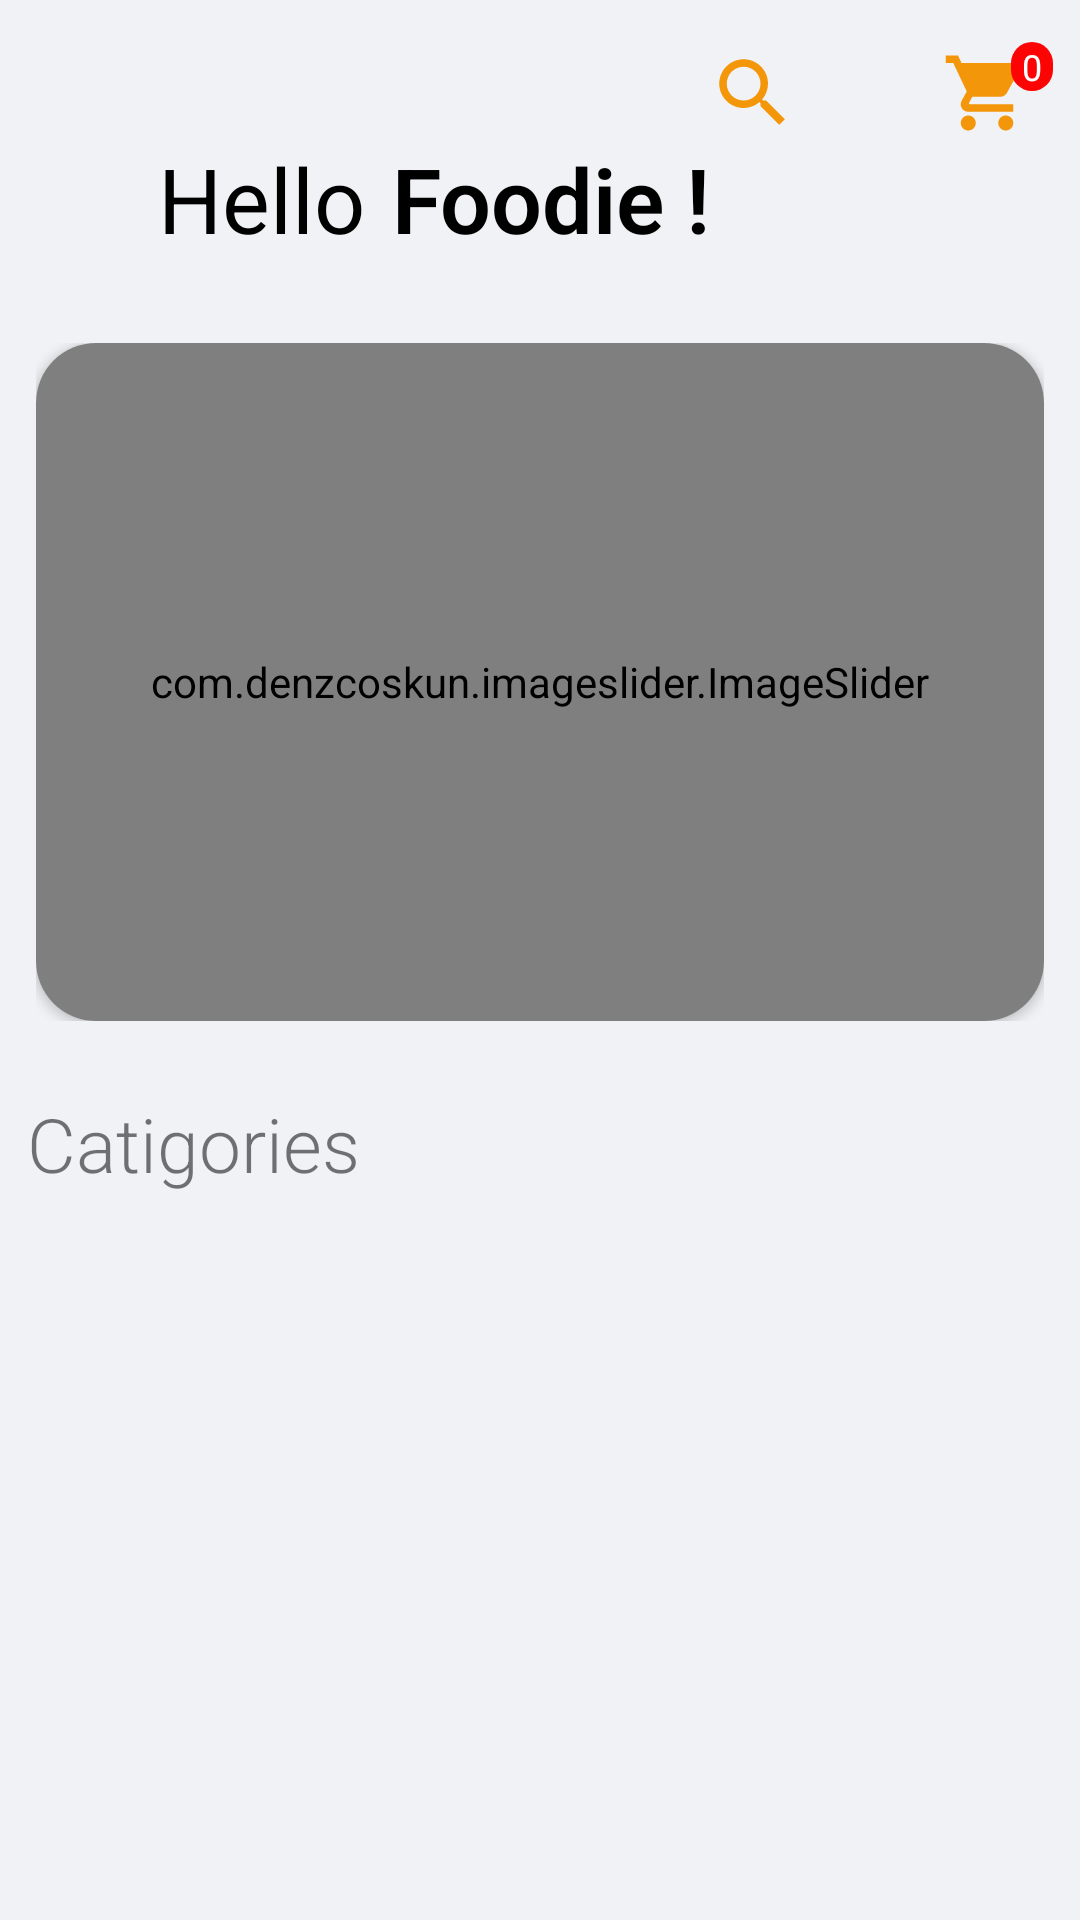

Layout XML and referenced resources for this Android screen:
<!-- AndroidManifest.xml: application theme Theme.FoodOrder2 -->
<!-- res/layout/fragment_home.xml -->
<?xml version="1.0" encoding="utf-8"?>
<androidx.core.widget.NestedScrollView xmlns:android="http://schemas.android.com/apk/res/android"
    xmlns:tools="http://schemas.android.com/tools"
    android:layout_width="match_parent"
    android:layout_height="match_parent"
    xmlns:app="http://schemas.android.com/apk/res-auto"
    tools:context=".Fragment.HomeFragment"
    android:background="@color/backgarunt"
    >

    <androidx.constraintlayout.widget.ConstraintLayout
        android:layout_width="match_parent"
        android:layout_height="match_parent"

        >

        <ImageView
            android:id="@+id/shopping"
            android:layout_width="@dimen/size_30dp"
            android:layout_height="@dimen/size_30dp"
            android:layout_marginTop="16dp"
            android:layout_marginEnd="16dp"
            android:src="@drawable/ic_baseline_shopping_cart_24"
            app:layout_constraintEnd_toEndOf="parent"
            app:layout_constraintTop_toTopOf="parent" />

        <TextView
            android:id="@+id/counter"
            android:layout_width="wrap_content"
            android:layout_height="wrap_content"
            android:layout_gravity="top"
            android:layout_marginTop="14dp"
            android:layout_marginEnd="9dp"
            android:background="@drawable/badg_back"
            android:gravity="center"
            android:minEms="1"
            android:text="0"
            android:textColor="@color/white"
            android:textSize="@dimen/text_12sp"
            app:layout_constraintEnd_toEndOf="parent"
            app:layout_constraintTop_toTopOf="parent" />

        <ImageView
            android:id="@+id/profile"
            android:layout_width="@dimen/size_30dp"
            android:layout_height="@dimen/size_30dp"
            android:layout_marginTop="@dimen/size_16dp"
            android:src="@drawable/ic_person"
            android:layout_marginRight="@dimen/size_10dp"
            app:layout_constraintHorizontal_bias="1"
            app:layout_constraintBottom_toBottomOf="parent"
            app:layout_constraintEnd_toStartOf="@+id/shopping"
            app:layout_constraintStart_toStartOf="parent"
            app:layout_constraintTop_toTopOf="parent"
            app:layout_constraintVertical_bias="0" />

        <ImageView
            android:id="@+id/search"
            android:layout_width="@dimen/size_30dp"
            android:layout_height="@dimen/size_30dp"
            android:layout_marginTop="16dp"
            android:layout_marginRight="@dimen/size_10dp"
            android:src="@drawable/ic_baseline_search_24"
            app:layout_constraintBottom_toBottomOf="parent"
            app:layout_constraintEnd_toStartOf="@+id/profile"
            app:layout_constraintTop_toTopOf="parent"
            app:layout_constraintVertical_bias="0"
            />

        <TextView
            android:id="@+id/textView4"
            android:layout_width="wrap_content"
            android:layout_height="wrap_content"
            android:layout_marginLeft="@dimen/size_30dp"
            android:text="Hello"
            android:textColor="@color/black"

            android:textSize="@dimen/text_30sp"
            app:layout_constraintBottom_toBottomOf="parent"
            app:layout_constraintEnd_toEndOf="parent"
            app:layout_constraintHorizontal_bias="0.087"
            app:layout_constraintStart_toStartOf="parent"
            app:layout_constraintTop_toBottomOf="@+id/search"
            app:layout_constraintVertical_bias="0.0" />

        <TextView
            android:id="@+id/textView6"
            android:layout_width="wrap_content"
            android:layout_height="wrap_content"
            android:layout_marginLeft="@dimen/size_10dp"
            android:fontFamily="sans-serif-light"
            android:text="Foodie !"
            android:textColor="@color/black"
            android:textSize="@dimen/text_30sp"
            android:textStyle="bold"
            app:layout_constraintBottom_toBottomOf="@+id/textView4"
            app:layout_constraintStart_toEndOf="@+id/textView4"
            app:layout_constraintTop_toTopOf="@+id/textView4" />


        <RelativeLayout
            android:id="@+id/relativeLayout2"
            android:layout_width="match_parent"
            android:layout_height="@dimen/size_250dp"
            android:layout_marginTop="16dp"
            android:padding="@dimen/size_12dp"
            app:layout_constraintEnd_toEndOf="parent"
            app:layout_constraintStart_toStartOf="parent"
            app:layout_constraintTop_toBottomOf="@+id/textView4">

            <androidx.cardview.widget.CardView
                android:layout_width="match_parent"
                android:layout_height="match_parent"
                android:elevation="@dimen/size_12dp"
                app:cardCornerRadius="@dimen/size_20dp"

                >

                <com.denzcoskun.imageslider.ImageSlider
                    android:id="@+id/image_slider"
                    android:layout_width="match_parent"
                    android:layout_height="match_parent"
                    app:iss_auto_cycle="true"
                    app:iss_delay="0"
                    app:iss_period="1000"
                    app:layout_constraintEnd_toEndOf="parent"
                    app:layout_constraintStart_toStartOf="parent"
                    app:layout_constraintTop_toTopOf="parent" />

            </androidx.cardview.widget.CardView>


        </RelativeLayout>


        <TextView
            android:id="@+id/textView7"

            android:layout_width="wrap_content"
            android:layout_height="wrap_content"
            android:layout_marginLeft="@dimen/size_10dp"
            android:layout_marginTop="12dp"
            android:fontFamily="sans-serif-light"
            android:text="Catigories"

            android:textSize="@dimen/size_25dp"
            app:layout_constraintStart_toStartOf="parent"
            app:layout_constraintTop_toBottomOf="@+id/relativeLayout2" />

        <androidx.recyclerview.widget.RecyclerView
            android:id="@+id/rv_1"
            android:layout_width="match_parent"
            android:layout_height="@dimen/size_220dp"
            android:layout_marginLeft="@dimen/size_10dp"
            android:layout_marginTop="16dp"
            android:layout_marginRight="@dimen/size_10dp"
            tools:listitem="@layout/static_rv_item"
            android:orientation="horizontal"
            app:layoutManager="androidx.recyclerview.widget.LinearLayoutManager"
            app:layout_constraintEnd_toEndOf="parent"
            app:layout_constraintStart_toStartOf="parent"
            app:layout_constraintTop_toBottomOf="@+id/textView7" />

        <TextView
            android:id="@+id/textView8"
            android:layout_width="wrap_content"
            android:layout_height="wrap_content"
            android:layout_marginStart="10dp"
            android:layout_marginTop="16dp"
            android:text="Products"
            android:fontFamily="sans-serif-light"
            android:textSize="@dimen/size_25dp"
            app:layout_constraintStart_toStartOf="parent"
            app:layout_constraintTop_toBottomOf="@+id/rv_1" />

        <androidx.recyclerview.widget.RecyclerView
            android:id="@+id/rv_2"
            android:layout_width="match_parent"
            android:layout_height="wrap_content"
            android:layout_marginLeft="@dimen/size_10dp"
            android:layout_marginTop="16dp"
            android:layout_marginRight="@dimen/size_10dp"
            android:orientation="vertical"
            tools:listitem="@layout/product_rv_item"
            app:layoutManager="androidx.recyclerview.widget.LinearLayoutManager"
            app:layout_constraintEnd_toEndOf="parent"
            app:layout_constraintHorizontal_bias="1.0"
            app:layout_constraintStart_toStartOf="parent"
            app:layout_constraintTop_toBottomOf="@+id/textView8" />


    </androidx.constraintlayout.widget.ConstraintLayout>


</androidx.core.widget.NestedScrollView>
<!-- res/layout/static_rv_item.xml (included above) -->
<?xml version="1.0" encoding="utf-8"?>
<LinearLayout xmlns:android="http://schemas.android.com/apk/res/android"
    xmlns:app="http://schemas.android.com/apk/res-auto"
    android:id="@+id/linearLayout"
    android:layout_width="@dimen/size_130dp"
    android:layout_height="match_parent"
    android:layout_marginLeft="@dimen/size_10dp"
    android:layout_marginTop="@dimen/size_20dp"
    android:layout_marginRight="@dimen/size_10dp"
    android:background="@drawable/static_rv_bg"
    android:elevation="@dimen/size_2dp"
    android:layout_margin="@dimen/size_10dp"
    android:orientation="vertical">

    <androidx.cardview.widget.CardView
        android:layout_width="@dimen/size_80dp"
        android:layout_height="@dimen/size_80dp"
        android:layout_gravity="center"
        android:elevation="@dimen/size_20dp"
        android:layout_marginTop="@dimen/size_5dp"
        android:background="@color/cat_back"
        app:cardCornerRadius="@dimen/size_50dp">

        <ImageView
            android:id="@+id/imageSt"
            android:layout_width="@dimen/size_70dp"
            android:layout_height="@dimen/size_70dp"
            android:layout_gravity="center"
            android:scaleType="centerCrop"
            android:src="@drawable/pizza" />
    </androidx.cardview.widget.CardView>

    <TextView
        android:id="@+id/txtName"
        android:layout_width="wrap_content"
        android:layout_height="wrap_content"
        android:layout_gravity="center"
        android:text="Pizza"
        android:textColor="@color/black"
        android:textSize="@dimen/text_18sp"
        android:layout_marginTop="@dimen/size_12dp"
        />

    <androidx.cardview.widget.CardView
        android:layout_width="@dimen/size_40dp"
        android:layout_height="@dimen/size_40dp"
        android:layout_gravity="center"
        android:elevation="@dimen/size_20dp"
        android:layout_marginTop="@dimen/size_22dp"
        android:background="@color/cat_back"
        app:cardCornerRadius="@dimen/size_50dp">

        <ImageView
            android:id="@+id/comentImg"
            android:layout_width="wrap_content"
            android:layout_height="wrap_content"
            android:src="@drawable/ic_baseline_comment_bank_24"
            android:layout_gravity="center"
            />

    </androidx.cardview.widget.CardView>
</LinearLayout>
<!-- res/layout/product_rv_item.xml (included above) -->
<?xml version="1.0" encoding="utf-8"?>
<androidx.constraintlayout.widget.ConstraintLayout
    xmlns:android="http://schemas.android.com/apk/res/android"
    xmlns:app="http://schemas.android.com/apk/res-auto"
    xmlns:tools="http://schemas.android.com/tools"
    android:layout_width="match_parent"
    android:layout_height="@dimen/size_170dp"
    >

    <ImageView
        android:id="@+id/imageCart"
        android:layout_width="@dimen/size_130dp"
        android:layout_height="@dimen/size_130dp"

        android:layout_marginBottom="@dimen/size_20dp"
        android:elevation="@dimen/size_20dp"
        android:scaleType="centerCrop"
        android:src="@drawable/pizza"
        app:layout_constraintBottom_toBottomOf="parent"
        app:layout_constraintEnd_toEndOf="parent"
        app:layout_constraintTop_toTopOf="parent" />

    <androidx.constraintlayout.widget.ConstraintLayout
        android:id="@+id/constraintLayout"
        android:layout_width="@dimen/size_0dp"
        android:layout_height="@dimen/size_160dp"
        android:background="@drawable/product_rv_bg"
        android:elevation="@dimen/size_4dp"
        app:layout_constraintBottom_toBottomOf="parent"
        app:layout_constraintEnd_toEndOf="parent"
        app:layout_constraintHorizontal_bias="0"
        app:layout_constraintStart_toStartOf="parent"
        app:layout_constraintTop_toTopOf="parent"
        android:layout_marginLeft="@dimen/size_10dp"
        app:layout_constraintVertical_bias="0.100000024"
        app:layout_constraintWidth_percent="0.920">

        <TextView
            android:id="@+id/name_cart"
            android:layout_width="wrap_content"
            android:layout_height="wrap_content"
            android:text="Pitsa"
            android:textColor="@color/black"
            android:textSize="@dimen/text_22sp"
            android:textStyle="bold"
            app:layout_constraintBottom_toBottomOf="parent"
            app:layout_constraintEnd_toEndOf="parent"
            app:layout_constraintHorizontal_bias="0.1"
            app:layout_constraintStart_toStartOf="parent"
            app:layout_constraintTop_toTopOf="parent"
            app:layout_constraintVertical_bias="0.123" />

        <TextView
            android:id="@+id/details_cart"
            android:layout_width="wrap_content"
            android:layout_height="wrap_content"
            android:layout_marginTop="@dimen/size_5dp"
            android:text="Qolgan kerakli malumotlar"
            android:textSize="@dimen/text_18sp"
            android:textStyle="bold"
            app:layout_constraintBottom_toBottomOf="parent"
            app:layout_constraintEnd_toEndOf="parent"
            app:layout_constraintHorizontal_bias="0"
            app:layout_constraintStart_toStartOf="@+id/name_cart"
            app:layout_constraintTop_toBottomOf="@+id/name_cart"
            app:layout_constraintVertical_bias="0" />





        <RelativeLayout
            android:id="@+id/relativeLayout"
            android:layout_width="@dimen/size_0dp"
            android:layout_height="wrap_content"
            android:layout_marginLeft="@dimen/size_20dp"
            app:layout_constraintBottom_toBottomOf="parent"
            app:layout_constraintStart_toEndOf="@+id/plus"
            app:layout_constraintTop_toTopOf="@+id/plus">

            <TextView
                android:id="@+id/kor"
                android:layout_width="wrap_content"
                android:layout_height="wrap_content"
                android:text="$"
                android:textColor="@color/black"
                android:textSize="@dimen/text_16sp" />

            <TextView
                android:id="@+id/summa"
                android:layout_width="wrap_content"
                android:layout_height="wrap_content"
                android:layout_toRightOf="@+id/kor"
                android:text="30"
                android:textColor="@color/black"
                android:textSize="@dimen/size_30dp"
                android:textStyle="bold" />
        </RelativeLayout>

        <ImageView
            android:id="@+id/plus"
            android:layout_width="@dimen/size_100dp"
            android:layout_height="@dimen/size_50dp"
            android:background="@drawable/button_catd_plus"
            android:src="@drawable/ic_plus"
            android:padding="@dimen/size_12dp"
            app:layout_constraintBottom_toBottomOf="parent"
            app:layout_constraintStart_toStartOf="parent" />

        <ImageButton
            android:id="@+id/like"
            android:layout_width="@dimen/size_30dp"
            android:layout_height="@dimen/size_30dp"
            android:layout_marginStart="@dimen/size_16dp"
            android:backgroundTint="#00000000"
            android:src="@drawable/ic_baseline_favorite_border_24"
            android:tint="@color/black"
            app:layout_constraintBottom_toBottomOf="@+id/relativeLayout"
            app:layout_constraintStart_toEndOf="@+id/relativeLayout"
            app:layout_constraintTop_toTopOf="@+id/relativeLayout" />

        <TextView
            android:id="@+id/like_text"
            android:layout_width="wrap_content"
            android:layout_height="wrap_content"
            android:layout_marginStart="@dimen/size_5dp"
            android:textSize="@dimen/text_18sp"
            android:text="100"
            app:layout_constraintBottom_toBottomOf="@+id/like"
            app:layout_constraintStart_toEndOf="@+id/like"
            app:layout_constraintTop_toTopOf="@+id/like" />

    </androidx.constraintlayout.widget.ConstraintLayout>

</androidx.constraintlayout.widget.ConstraintLayout>
<!-- resources referenced by this layout -->
<resources>
  <color name="backgarunt">#F0F2F5</color>
  <color name="black">#FF000000</color>
  <color name="cat_back">#BAC3C2</color>
  <color name="white">#FFFFFFFF</color>
  <dimen name="size_0dp">0dp</dimen>
  <dimen name="size_100dp">100dp</dimen>
  <dimen name="size_10dp">9dp</dimen>
  <dimen name="size_12dp">12dp</dimen>
  <dimen name="size_130dp">130dp</dimen>
  <dimen name="size_160dp">160dp</dimen>
  <dimen name="size_16dp">16dp</dimen>
  <dimen name="size_170dp">170dp</dimen>
  <dimen name="size_20dp">20dp</dimen>
  <dimen name="size_220dp">220dp</dimen>
  <dimen name="size_22dp">22dp</dimen>
  <dimen name="size_250dp">250dp</dimen>
  <dimen name="size_25dp">25dp</dimen>
  <dimen name="size_2dp">2dp</dimen>
  <dimen name="size_30dp">30dp</dimen>
  <dimen name="size_40dp">40dp</dimen>
  <dimen name="size_4dp">4dp</dimen>
  <dimen name="size_50dp">50dp</dimen>
  <dimen name="size_5dp">5dp</dimen>
  <dimen name="size_70dp">70dp</dimen>
  <dimen name="size_80dp">80dp</dimen>
  <dimen name="text_12sp">12sp</dimen>
  <dimen name="text_16sp">16sp</dimen>
  <dimen name="text_18sp">18sp</dimen>
  <dimen name="text_22sp">22sp</dimen>
  <dimen name="text_30sp">30sp</dimen>
  <!-- drawable badg_back (drawable-v24) -->
  <?xml version="1.0" encoding="utf-8"?>
  <shape xmlns:android="http://schemas.android.com/apk/res/android">
      <gradient android:startColor="#FD0404"
       android:endColor="#FD0404"/>
      <corners android:radius="@dimen/size_16dp"/>
  </shape>
  <!-- drawable button_catd_plus (drawable) -->
  <?xml version="1.0" encoding="utf-8"?>
  <shape xmlns:android="http://schemas.android.com/apk/res/android">
  
      <solid android:color="@color/button_back"/>
      <corners android:topRightRadius="@dimen/size_20dp"
          android:bottomLeftRadius="@dimen/size_30dp"
          />
  
  
  </shape>
  <!-- drawable ic_baseline_comment_bank_24 (drawable) -->
  <vector android:height="24dp" android:tint="#F49609"
      android:viewportHeight="24" android:viewportWidth="24"
      android:width="24dp" xmlns:android="http://schemas.android.com/apk/res/android">
      <path android:fillColor="@android:color/white" android:pathData="M20,2H4C2.9,2 2,2.9 2,4v18l4,-4h14c1.1,0 2,-0.9 2,-2V4C22,2.9 21.1,2 20,2zM19,13l-2.5,-1.5L14,13V5h5V13z"/>
  </vector>
  <!-- drawable ic_baseline_search_24 (drawable) -->
  <vector android:height="24dp" android:tint="#F49609"
      android:viewportHeight="24" android:viewportWidth="24"
      android:width="24dp" xmlns:android="http://schemas.android.com/apk/res/android">
      <path android:fillColor="@android:color/white" android:pathData="M15.5,14h-0.79l-0.28,-0.27C15.41,12.59 16,11.11 16,9.5 16,5.91 13.09,3 9.5,3S3,5.91 3,9.5 5.91,16 9.5,16c1.61,0 3.09,-0.59 4.23,-1.57l0.27,0.28v0.79l5,4.99L20.49,19l-4.99,-5zM9.5,14C7.01,14 5,11.99 5,9.5S7.01,5 9.5,5 14,7.01 14,9.5 11.99,14 9.5,14z"/>
  </vector>
  <!-- drawable product_rv_bg (drawable) -->
  <?xml version="1.0" encoding="utf-8"?>
  <shape xmlns:android="http://schemas.android.com/apk/res/android">
  
      <solid android:color="#F8F8F8"/>
      <corners android:topLeftRadius="@dimen/size_30dp"
          android:topRightRadius="@dimen/size_30dp"
          android:bottomRightRadius="@dimen/size_30dp"
          android:bottomLeftRadius="@dimen/size_30dp"/>
  
  </shape>
  <!-- drawable static_rv_bg (drawable) -->
  <?xml version="1.0" encoding="utf-8"?>
  <shape xmlns:android="http://schemas.android.com/apk/res/android">
  <solid android:color="#ffffff"/>
      <corners android:radius="@dimen/size_16dp"/>
  
  </shape>
  <color name="button_back">#F49609</color>
  <color name="purple_500">#BAC3C2</color>
  <color name="purple_700">#FF3700B3</color>
  <color name="teal_200">#FF03DAC5</color>
  <color name="teal_700">#FF018786</color>
</resources>
